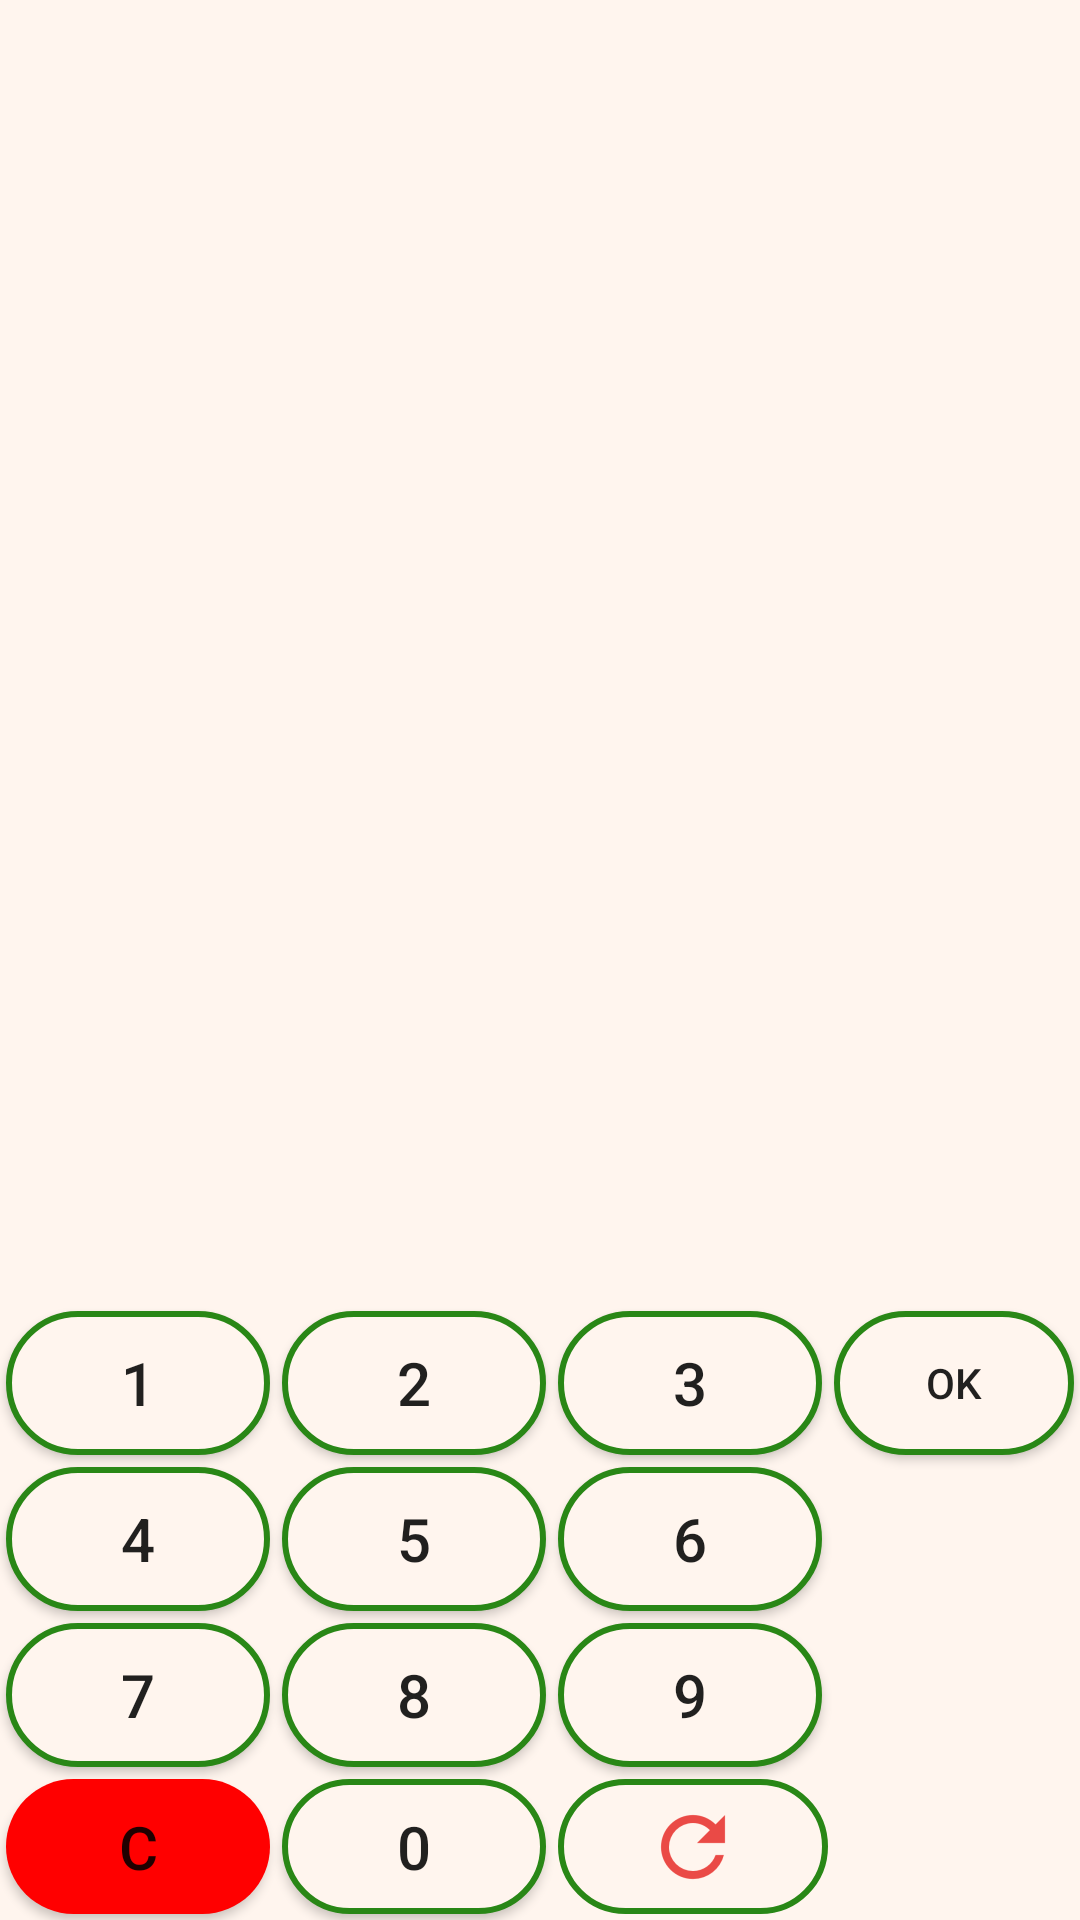

Write the Android layout XML for this screen, with the resource values it uses.
<!-- AndroidManifest.xml: application theme AppTheme -->
<!-- res/layout/activity_play_game.xml -->
<?xml version="1.0" encoding="utf-8"?>
<android.support.constraint.ConstraintLayout
    xmlns:android="http://schemas.android.com/apk/res/android"
    xmlns:app="http://schemas.android.com/apk/res-auto"
    xmlns:tools="http://schemas.android.com/tools"
    android:layout_width="match_parent"
    android:layout_height="match_parent"
    tools:context="home.lali.darts.PlayGameActivity"
    android:background="@color/background">

    <RelativeLayout
        android:layout_width="match_parent"
        android:layout_height="match_parent">

        <LinearLayout
            android:orientation="horizontal"
            android:id="@+id/score_layout"
            android:layout_width="match_parent"
            android:layout_height="300dp"/>

        <RelativeLayout
            android:id="@+id/layout_buttons"
            android:layout_width="match_parent"
            android:layout_height="205dp"
            android:layout_alignParentBottom="true">

            <Button
                android:id="@+id/number1_btn"
                android:layout_width="wrap_content"
                android:layout_height="wrap_content"
                android:text="1"
                android:textSize="20sp"
                android:layout_margin="2dp"
                android:background="@drawable/number_button"/>
            <Button
                android:id="@+id/number2_btn"
                android:layout_width="wrap_content"
                android:layout_height="wrap_content"
                android:text="2"
                android:textSize="20sp"
                android:layout_margin="2dp"
                android:background="@drawable/number_button"
                android:layout_toEndOf="@id/number1_btn"/>
            <Button
                android:id="@+id/number3_btn"
                android:layout_width="wrap_content"
                android:layout_height="wrap_content"
                android:text="3"
                android:textSize="20sp"
                android:layout_margin="2dp"
                android:background="@drawable/number_button"
                android:layout_toEndOf="@id/number2_btn"/>
            <Button
                android:id="@+id/number4_btn"
                android:layout_width="wrap_content"
                android:layout_height="wrap_content"
                android:text="4"
                android:textSize="20sp"
                android:layout_margin="2dp"
                android:background="@drawable/number_button"
                android:layout_below="@id/number1_btn"/>
            <Button
                android:id="@+id/number5_btn"
                android:layout_width="wrap_content"
                android:layout_height="wrap_content"
                android:text="5"
                android:textSize="20sp"
                android:layout_margin="2dp"
                android:background="@drawable/number_button"
                android:layout_toEndOf="@id/number4_btn"
                android:layout_below="@id/number2_btn"/>
            <Button
                android:id="@+id/number6_btn"
                android:layout_width="wrap_content"
                android:layout_height="wrap_content"
                android:text="6"
                android:textSize="20sp"
                android:layout_margin="2dp"
                android:background="@drawable/number_button"
                android:layout_toEndOf="@id/number5_btn"
                android:layout_below="@id/number3_btn"/>
            <Button
                android:id="@+id/number7_btn"
                android:layout_width="wrap_content"
                android:layout_height="wrap_content"
                android:text="7"
                android:textSize="20sp"
                android:background="@drawable/number_button"
                android:layout_margin="2dp"
                android:layout_below="@id/number4_btn"/>
            <Button
                android:id="@+id/number8_btn"
                android:layout_width="wrap_content"
                android:layout_height="wrap_content"
                android:text="8"
                android:textSize="20sp"
                android:background="@drawable/number_button"
                android:layout_margin="2dp"
                android:layout_below="@id/number5_btn"
                android:layout_toEndOf="@id/number7_btn"/>
            <Button
                android:id="@+id/number9_btn"
                android:layout_width="wrap_content"
                android:layout_height="wrap_content"
                android:text="9"
                android:textSize="20sp"
                android:layout_margin="2dp"
                android:background="@drawable/number_button"
                android:layout_below="@id/number6_btn"
                android:layout_toEndOf="@id/number8_btn"/>
            <Button
                android:id="@+id/remove_btn"
                android:layout_width="wrap_content"
                android:layout_height="wrap_content"
                android:text="C"
                android:textSize="20sp"
                android:layout_margin="2dp"
                android:layout_below="@id/number7_btn"
                android:background="@drawable/clear_button"/>
            <Button
                android:id="@+id/number0_btn"
                android:layout_width="wrap_content"
                android:layout_height="wrap_content"
                android:text="0"
                android:textSize="20sp"
                android:layout_margin="2dp"
                android:background="@drawable/number_button"
                android:layout_below="@id/number8_btn"
                android:layout_toEndOf="@id/number7_btn"/>

            <ImageButton
                android:id="@+id/reset_btn"
                android:layout_width="90dp"
                android:layout_height="50dp"
                android:src="@drawable/reset_icon"
                android:layout_margin="2dp"
                android:background="@drawable/number_button"
                android:layout_below="@id/number9_btn"
                android:layout_toEndOf="@id/number0_btn"
                android:contentDescription="@string/reset_score"/>

            <Button
                android:id="@+id/ok_btn"
                android:layout_width="wrap_content"
                android:layout_height="wrap_content"
                android:text="@string/ok_text"
                android:layout_marginStart="2dp"
                android:layout_marginEnd="2dp"
                android:layout_marginTop="2dp"
                android:background="@drawable/number_button"
                android:layout_toEndOf="@id/number3_btn"/>

        </RelativeLayout>

    </RelativeLayout>
</android.support.constraint.ConstraintLayout>
<!-- resources referenced by this layout -->
<resources>
  <color name="background">#FFF5EE</color>
  <!-- drawable clear_button (drawable) -->
  <?xml version="1.0" encoding="utf-8"?>
  <selector xmlns:android="http://schemas.android.com/apk/res/android">
      <item>
          <shape android:shape="rectangle">
              <corners android:radius="100dp"/>
              <solid android:color="@color/removeRed" />
              <size android:width="70dp" android:height="40dp" />
          </shape>
      </item>
  </selector>
  <!-- drawable number_button (drawable) -->
  <?xml version="1.0" encoding="utf-8"?>
  <selector xmlns:android="http://schemas.android.com/apk/res/android">
      <item android:state_pressed="true">
          <shape android:shape="rectangle">
              <corners android:radius="100dp" />
              <solid android:color="@color/buttonStroke" />
              <size android:width="70dp" android:height="40dp" />
          </shape>
      </item>
  
      <item>
          <shape android:shape="rectangle">
              <corners android:radius="100dp"/>
              <solid android:color="@color/buttonBackground" />
              <size android:width="70dp" android:height="40dp" />
              <stroke android:width="2dp" android:color="@color/buttonStroke" />
          </shape>
      </item>
  </selector>
  <!-- drawable reset_icon: png bitmap (drawable-hdpi, 887 bytes) -->
  <string name="ok_text">OK</string>
  <string name="reset_score">Reset score</string>
  <style name="AppTheme" parent="Theme.AppCompat.Light.DarkActionBar">
          
          <item name="colorPrimary">@color/colorPrimary</item>
          <item name="colorPrimaryDark">@color/colorPrimaryDark</item>
          <item name="colorAccent">@color/colorAccent</item>
      </style>
  <color name="removeRed">#F00</color>
  <color name="buttonStroke">#298716</color>
  <color name="buttonBackground">#FFF5EE</color>
  <color name="colorPrimary">#006400</color>
  <color name="colorPrimaryDark">#228B22</color>
  <color name="colorAccent">#006400</color>
</resources>
